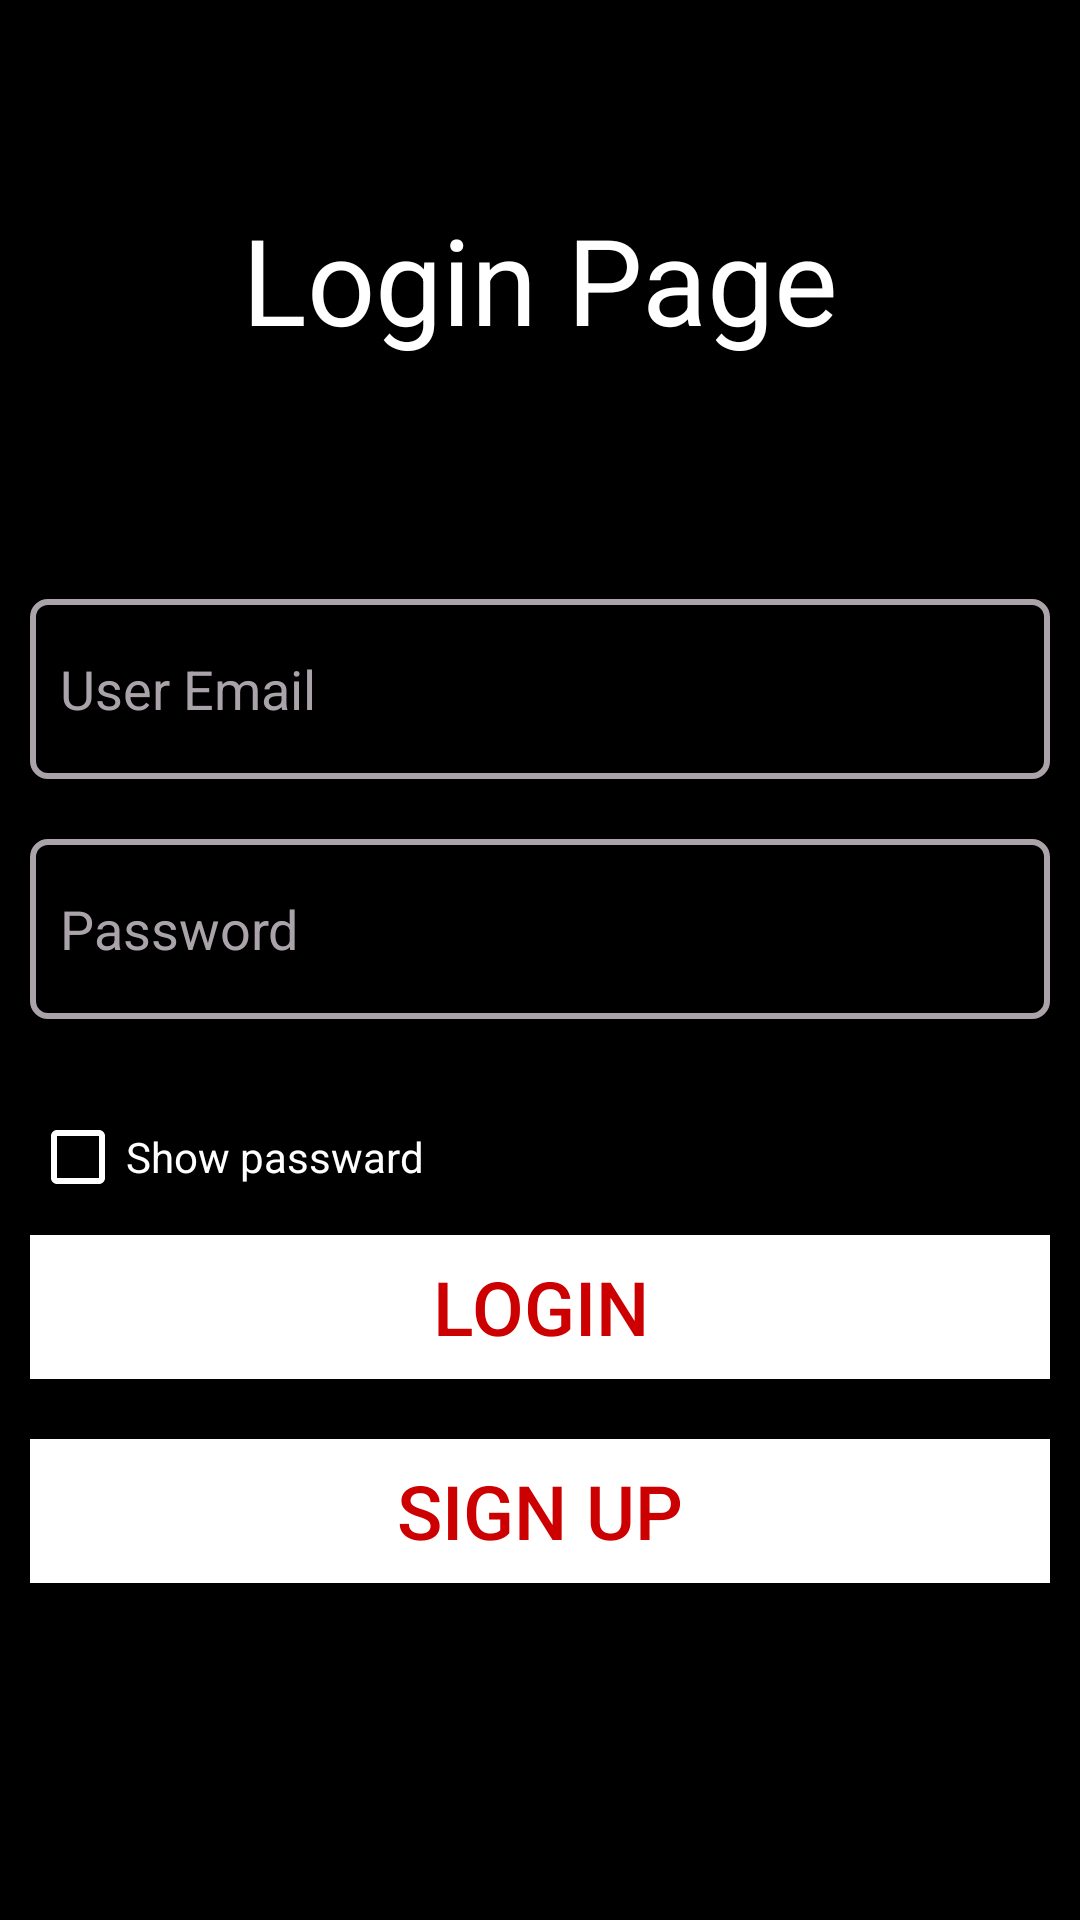

Android layout source for this screen:
<!-- AndroidManifest.xml: activity theme Theme.AppCompat.DayNight.NoActionBar -->
<!-- res/layout/activity_login.xml -->
<?xml version="1.0" encoding="utf-8"?>
<LinearLayout xmlns:android="http://schemas.android.com/apk/res/android"
    xmlns:app="http://schemas.android.com/apk/res-auto"
    xmlns:tools="http://schemas.android.com/tools"
    android:layout_width="match_parent"
    android:layout_height="match_parent"
    android:orientation="vertical"
    android:gravity="center"
    android:background="@android:color/black"
    tools:context=".LoginActivity">

    <TextView
        android:layout_width="match_parent"
        android:layout_height="wrap_content"
        android:text="Login Page"
        android:textColor="@android:color/white"
        android:textSize="40sp"
        android:textAlignment="center"
        android:gravity="center_horizontal"
        android:layout_marginBottom="70dp"/>

    <EditText
        android:layout_width="match_parent"
        android:layout_height="60dp"
        android:layout_margin="10dp"
        android:hint="User Email"
        android:textColor="@android:color/white"
        android:inputType="textEmailAddress"
        android:textColorHint="@color/grey"
        android:id="@+id/login_email_et"
        android:drawableStart="@drawable/custom_email_input"
        android:drawablePadding="10dp"
        android:background="@drawable/custom_input"
        android:drawableLeft="@drawable/custom_email_input"
        android:paddingStart="10dp"
        android:paddingLeft="10dp" />

    <EditText
        android:layout_width="match_parent"
        android:layout_height="60dp"
        android:layout_margin="10dp"
        android:paddingStart="10dp"
        android:hint="Password"
        android:textColor="@android:color/white"
        android:textColorHint="@color/grey"
        android:id="@+id/login_password_et"
        android:inputType="text"
        android:drawableStart="@drawable/custom_pass_input"
        android:drawablePadding="10dp"
        android:background="@drawable/custom_input"
        android:drawableLeft="@drawable/custom_pass_input"
        android:paddingLeft="10dp" />

    <CheckBox
        android:id="@+id/login_checkbox"
        android:layout_width="200dp"
        android:layout_height="wrap_content"
        android:layout_marginTop="20dp"
        android:layout_marginRight="70dp"
        android:buttonTint="@android:color/white"
        android:text="Show passward"
        android:textColor="@android:color/white" />

    <Button
        android:layout_width="match_parent"
        android:layout_height="wrap_content"
        android:background="@android:color/white"
        android:textColor="@android:color/holo_red_dark"
        android:text="Login"
        android:layout_margin="10dp"
        android:id="@+id/button_login"
        android:textSize="25sp" />

    <Button
        android:layout_width="match_parent"
        android:layout_height="wrap_content"
        android:background="@android:color/white"
        android:textColor="@android:color/holo_red_dark"
        android:text="Sign Up"
        android:layout_margin="10dp"
        android:id="@+id/login_to_signup"
        android:textSize="25sp" />

    <ProgressBar
        android:layout_width="match_parent"
        android:layout_height="wrap_content"
        android:id="@+id/progressbar_login"
        android:indeterminate="true"
        android:indeterminateTint="@android:color/white"
        style="@style/Widget.AppCompat.ProgressBar.Horizontal"
        android:visibility="invisible"
        android:layout_marginTop="20dp" />

</LinearLayout>
<!-- resources referenced by this layout -->
<resources>
  <color name="grey">#AAA4AA</color>
  <!-- drawable custom_email_input (drawable) -->
  <?xml version="1.0" encoding="utf-8"?>
  <selector xmlns:android="http://schemas.android.com/apk/res/android">
  
      <item android:state_focused="true"
          android:drawable="@drawable/email_focused" />
      <item android:state_focused="false"
          android:drawable="@drawable/ic_baseline_email_24" />
  </selector>
  <!-- drawable custom_input (drawable) -->
  <?xml version="1.0" encoding="utf-8"?>
  <selector xmlns:android="http://schemas.android.com/apk/res/android">
  
  
      <item android:state_enabled="true" android:state_focused="true">
          <shape android:shape="rectangle">
              <solid android:color="@android:color/black" />
              <corners android:radius="5dp" />
              <stroke android:color="@android:color/white" android:width="3dp" />
  
          </shape>
      </item>
  
      <item android:state_enabled="true">
          <shape android:shape="rectangle">
              <solid android:color="@android:color/black" />
              <corners android:radius="5dp" />
              <stroke android:color="@color/grey" android:width="2dp" />
          </shape>
      </item>
  
  
  </selector>
  <!-- drawable custom_pass_input (drawable) -->
  <?xml version="1.0" encoding="utf-8"?>
  <selector xmlns:android="http://schemas.android.com/apk/res/android">
  
      <item android:state_focused="true"
          android:drawable="@drawable/lock_focused" />
      <item android:state_focused="false"
          android:drawable="@drawable/ic_baseline_lock_24" />
  </selector>
</resources>
